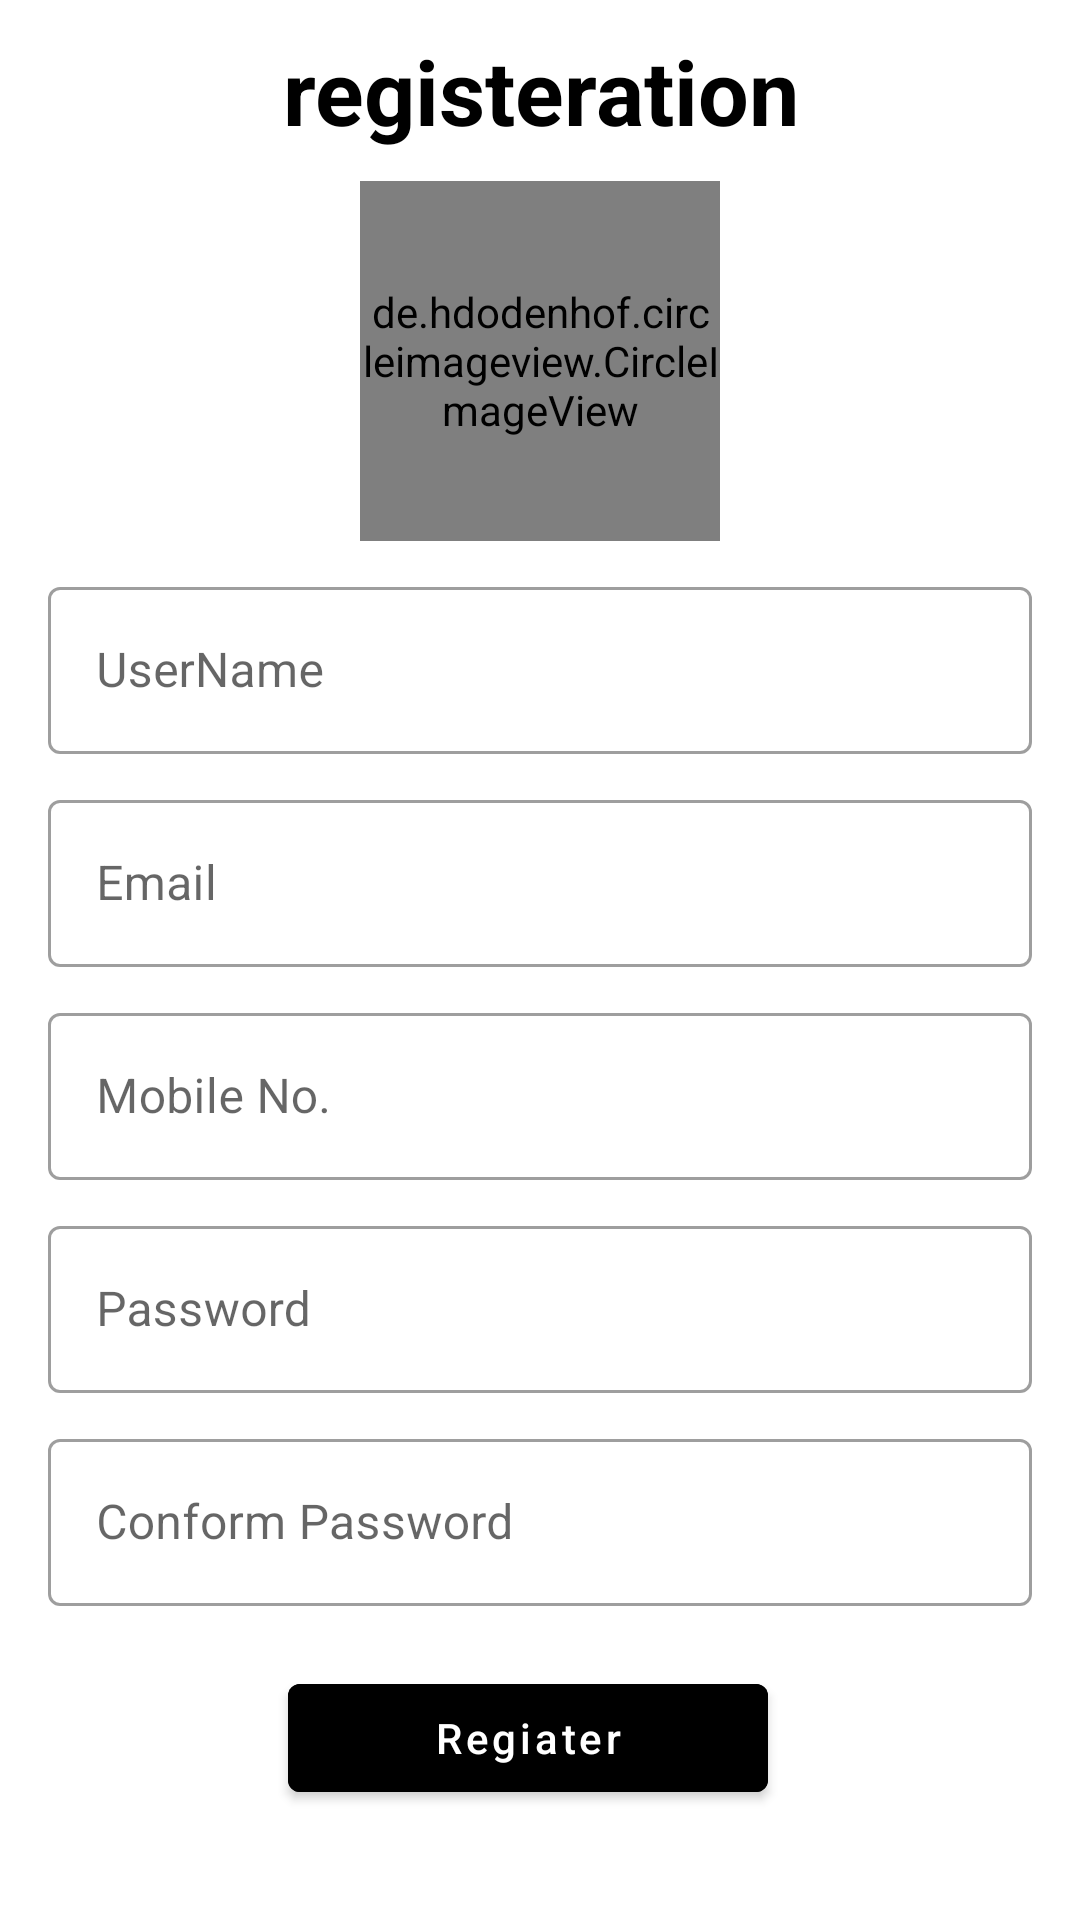

Reconstruct the res/layout file that produces this screen, plus the resources it refers to.
<!-- AndroidManifest.xml: application theme Theme.Newsphone -->
<!-- res/layout/activity_regiater.xml -->
<?xml version="1.0" encoding="utf-8"?>
<LinearLayout xmlns:android="http://schemas.android.com/apk/res/android"
    xmlns:app="http://schemas.android.com/apk/res-auto"
    xmlns:tools="http://schemas.android.com/tools"
    android:layout_width="match_parent"
    android:layout_height="match_parent"
    tools:context=".regiater_activity"
    android:orientation="vertical">

    <LinearLayout
        android:layout_width="match_parent"
        android:layout_height="match_parent"
        android:layout_marginHorizontal="16dp"
        android:orientation="vertical">

        <TextView
            android:layout_width="match_parent"
            android:layout_height="wrap_content"
            android:text="registeration"
            android:layout_marginTop="10dp"
            android:gravity="center"
            android:textSize="30sp"
            android:textColor="@color/black"
            android:textStyle="bold"
            />
        <de.hdodenhof.circleimageview.CircleImageView
            android:id="@+id/image"
            android:layout_width="120dp"
            android:layout_height="120dp"
            android:src="@drawable/avatar"
            android:layout_gravity="center"
            android:layout_marginTop="10dp"/>
        <com.google.android.material.textfield.TextInputLayout
            android:layout_width="match_parent"
            android:layout_height="wrap_content"
            android:layout_marginTop="10dp"
            style="@style/Widget.MaterialComponents.TextInputLayout.OutlinedBox">

            <com.google.android.material.textfield.TextInputEditText
                android:id="@+id/r_user"
                android:layout_width="match_parent"
                android:layout_height="wrap_content"
                android:hint="UserName"
                android:inputType="textPersonName"/>
        </com.google.android.material.textfield.TextInputLayout>

        <com.google.android.material.textfield.TextInputLayout
            android:layout_width="match_parent"
            android:layout_height="wrap_content"
            android:layout_marginTop="10dp"
            style="@style/Widget.MaterialComponents.TextInputLayout.OutlinedBox">

            <com.google.android.material.textfield.TextInputEditText
                android:id="@+id/r_email"
                android:layout_width="match_parent"
                android:layout_height="wrap_content"
                android:hint="Email"
                android:inputType="textEmailAddress"/>
        </com.google.android.material.textfield.TextInputLayout>

        <com.google.android.material.textfield.TextInputLayout
            android:layout_width="match_parent"
            android:layout_height="wrap_content"
            android:layout_marginTop="10dp"
            style="@style/Widget.MaterialComponents.TextInputLayout.OutlinedBox">

            <com.google.android.material.textfield.TextInputEditText
                android:id="@+id/r_mobile"
                android:layout_width="match_parent"
                android:layout_height="wrap_content"
                android:hint="Mobile No."
                android:inputType="number"/>
        </com.google.android.material.textfield.TextInputLayout>


        <com.google.android.material.textfield.TextInputLayout
            android:layout_width="match_parent"
            android:layout_height="wrap_content"
            android:layout_marginTop="10dp"
            style="@style/Widget.MaterialComponents.TextInputLayout.OutlinedBox">

            <com.google.android.material.textfield.TextInputEditText
                android:id="@+id/r_password"
                android:layout_width="match_parent"
                android:layout_height="wrap_content"
                android:hint="Password"
                android:inputType="textPassword|numberPassword"/>
        </com.google.android.material.textfield.TextInputLayout>

        <com.google.android.material.textfield.TextInputLayout
            android:layout_width="match_parent"
            android:layout_height="wrap_content"
            android:layout_marginTop="10dp"
            style="@style/Widget.MaterialComponents.TextInputLayout.OutlinedBox">

            <com.google.android.material.textfield.TextInputEditText
                android:id="@+id/r_conform_password"
                android:layout_width="match_parent"
                android:layout_height="wrap_content"
                android:hint="Conform Password"
                android:inputType="textPassword|numberPassword"/>
        </com.google.android.material.textfield.TextInputLayout>


        <LinearLayout
            android:layout_width="match_parent"
            android:layout_height="wrap_content"
            android:layout_marginTop="20dp"
            android:orientation="horizontal"
            android:gravity="center"
            android:weightSum="2">

            <com.google.android.material.button.MaterialButton
                android:id="@+id/register"
                android:layout_width="0dp"
                android:layout_height="wrap_content"
                android:layout_weight="1"
                android:layout_marginRight="8dp"
                android:text="Regiater"
                android:backgroundTint="@color/black"
                android:textAllCaps="false" />

        </LinearLayout>
        <LinearLayout
            android:layout_width="match_parent"
            android:layout_height="wrap_content"
            android:layout_marginTop="40dp"
            android:orientation="horizontal"
            android:gravity="center"
            android:weightSum="2">

            <TextView
                android:layout_width="match_parent"
                android:layout_height="wrap_content"
                android:text="Alrady have an account?Sign-in"
                android:textSize="20sp"
                android:textStyle="bold"
                android:textColor="#03A9F4"
                android:gravity="center"
                android:id="@+id/btn1"
                />
        </LinearLayout>
    </LinearLayout>




</LinearLayout>
<!-- resources referenced by this layout -->
<resources>
  <!-- drawable avatar: png bitmap (drawable, 309820 bytes) -->
  <style name="Theme.Newsphone" parent="Theme.MaterialComponents.DayNight.NoActionBar">
          
          <item name="colorPrimary">@color/purple_500</item>
          <item name="colorPrimaryVariant">@color/purple_700</item>
          <item name="colorOnPrimary">@color/white</item>
          
          <item name="colorSecondary">@color/teal_200</item>
          <item name="colorSecondaryVariant">@color/teal_700</item>
          <item name="colorOnSecondary">@color/black</item>
          
          <item name="android:statusBarColor">?attr/colorPrimaryVariant</item>
          
      </style>
  <!-- not gathered from this repository: default colours our renderer supplied (Android Studio template values) -->
  <color name="purple_500">#FF6200EE</color>
  <color name="purple_700">#FF3700B3</color>
  <color name="teal_200">#FF03DAC5</color>
  <color name="teal_700">#FF018786</color>
  <color name="black">#FF000000</color>
  <color name="white">#FFFFFFFF</color>
</resources>
